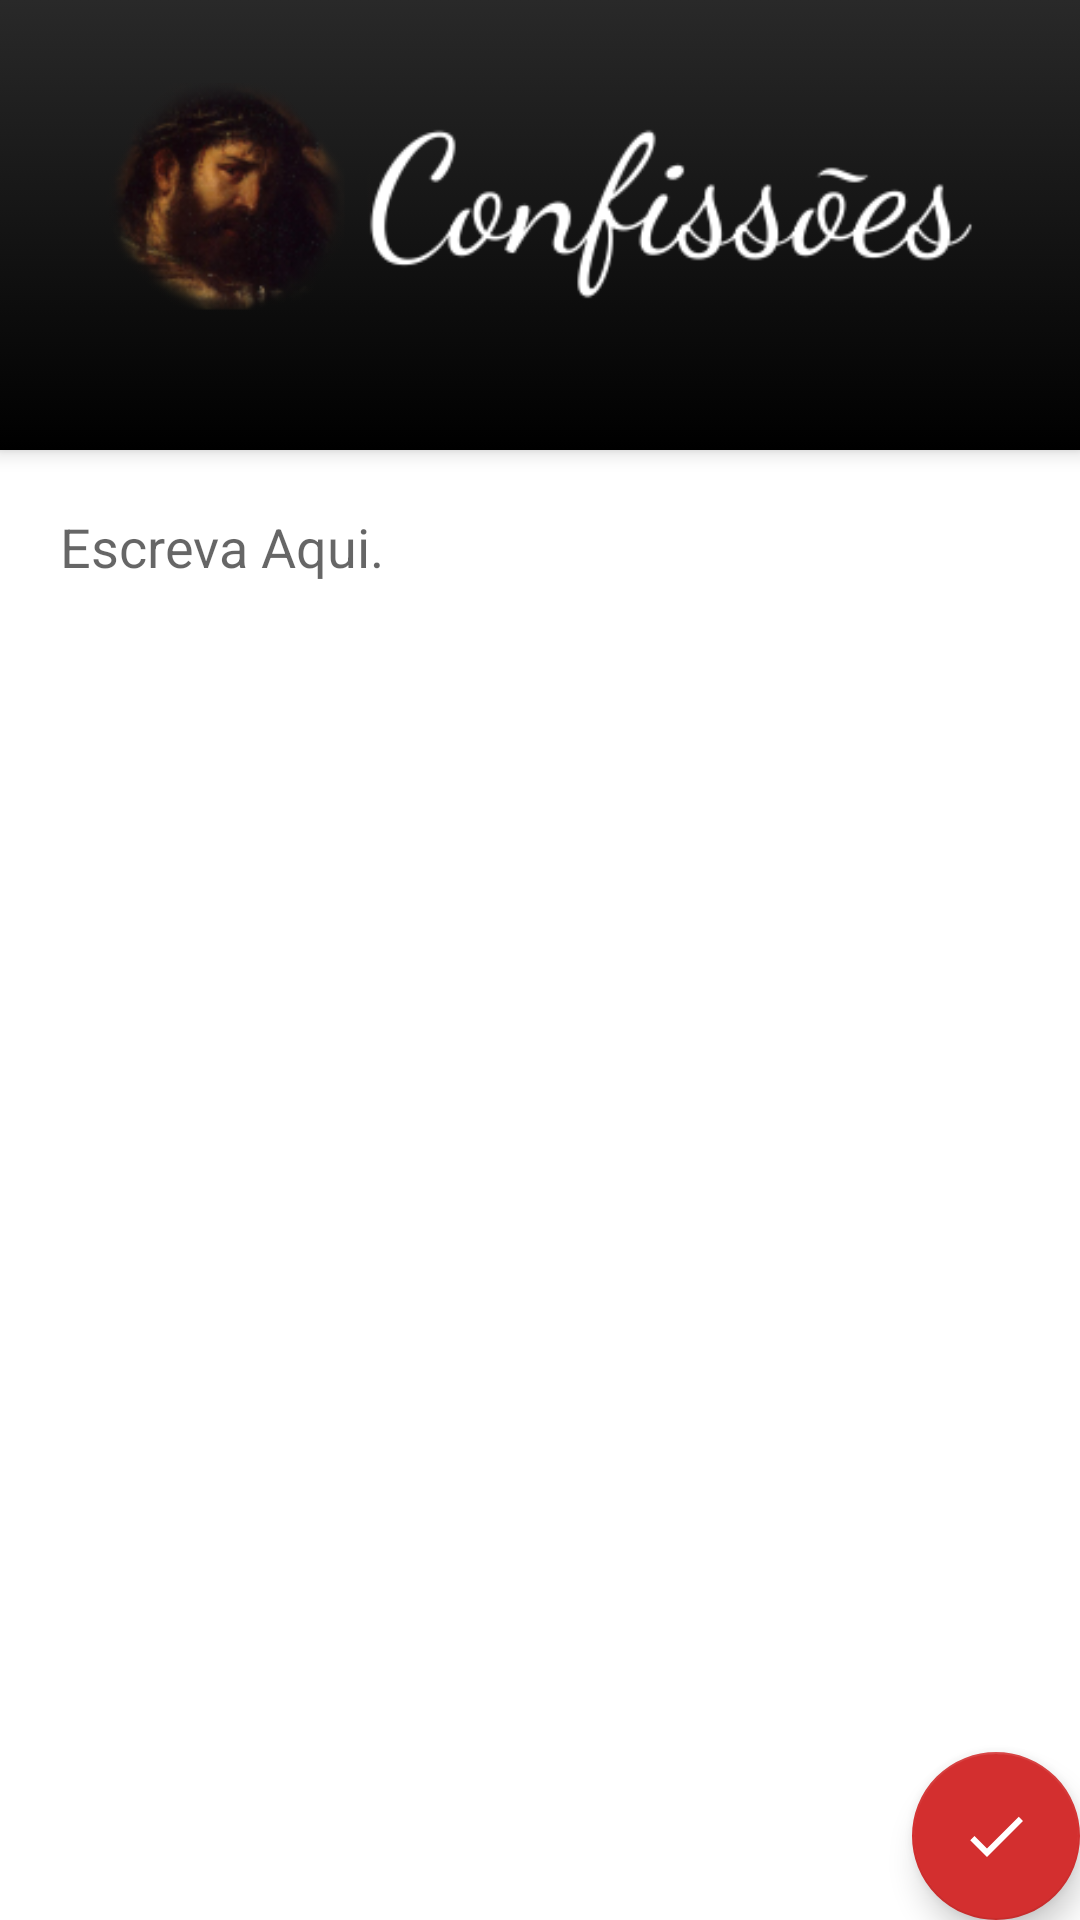

Write the Android layout XML for this screen, with the resource values it uses.
<!-- AndroidManifest.xml: application theme Theme.Confissões -->
<!-- res/layout/activity_main.xml -->
<?xml version="1.0" encoding="utf-8"?>
<androidx.coordinatorlayout.widget.CoordinatorLayout xmlns:android="http://schemas.android.com/apk/res/android"
    xmlns:app="http://schemas.android.com/apk/res-auto"
    xmlns:tools="http://schemas.android.com/tools"
    android:layout_width="match_parent"
    android:layout_height="match_parent"
    android:fitsSystemWindows="true"
    tools:context="com.pintto.confissoes.MainActivity">

    <com.google.android.material.appbar.AppBarLayout
        android:layout_width="match_parent"
        android:layout_height="150dp"
        android:background="@drawable/background_gradient"
        android:theme="@style/Theme.Confissões.AppBarOverlay">

        <androidx.constraintlayout.widget.ConstraintLayout
            android:layout_width="match_parent"
            android:layout_height="match_parent">

            <androidx.appcompat.widget.Toolbar
                android:id="@+id/toolbar"
                android:layout_width="match_parent"
                android:layout_height="?attr/actionBarSize"
                android:background="@android:color/transparent"
                app:layout_constraintBottom_toBottomOf="parent"
                app:layout_constraintEnd_toEndOf="parent"
                app:layout_constraintStart_toStartOf="parent"
                app:popupTheme="@style/Theme.Confissões.NoActionBar" />

            <ImageView
                android:id="@+id/imageView"
                android:layout_width="300dp"
                android:layout_height="wrap_content"
                android:layout_marginBottom="16dp"
                app:srcCompat="@drawable/logo"
                app:layout_constraintBottom_toBottomOf="parent"
                app:layout_constraintEnd_toEndOf="parent"
                app:layout_constraintStart_toStartOf="parent"
                app:layout_constraintTop_toTopOf="parent" />
        </androidx.constraintlayout.widget.ConstraintLayout>

    </com.google.android.material.appbar.AppBarLayout>

    <include layout="@layout/content_main" />

    <com.google.android.material.floatingactionbutton.FloatingActionButton
        android:id="@+id/fab"
        android:layout_width="wrap_content"
        android:layout_height="wrap_content"
        android:layout_gravity="bottom|end"
        android:layout_margin="@dimen/fab_margin"
        app:elevation="6dp"
        app:srcCompat="@drawable/ic_check"
        app:tint="@color/white"
        />


</androidx.coordinatorlayout.widget.CoordinatorLayout>
<!-- res/layout/content_main.xml (included above) -->
<?xml version="1.0" encoding="utf-8"?>
<androidx.constraintlayout.widget.ConstraintLayout xmlns:android="http://schemas.android.com/apk/res/android"
    xmlns:app="http://schemas.android.com/apk/res-auto"
    android:layout_width="match_parent"
    android:layout_height="match_parent"
    app:layout_behavior="@string/appbar_scrolling_view_behavior">

    <EditText
        android:id="@+id/editText"
        android:layout_width="0dp"
        android:layout_height="0dp"

        android:background="?android:attr/windowBackground"
        android:ems="10"
        android:gravity="start|top"
        android:hint="@string/escreva_aqui"
        android:inputType="textMultiLine"
        android:padding="20dp"
        app:layout_constraintBottom_toBottomOf="parent"
        app:layout_constraintEnd_toEndOf="parent"
        app:layout_constraintStart_toStartOf="parent"
        app:layout_constraintTop_toTopOf="parent" />
</androidx.constraintlayout.widget.ConstraintLayout>
<!-- resources referenced by this layout -->
<resources>
  <color name="white">#FFFFFFFF</color>
  <!-- drawable background_gradient (drawable) -->
  <?xml version="1.0" encoding="utf-8"?>
  <selector xmlns:android="http://schemas.android.com/apk/res/android">
      <item>
          <shape>
              <gradient
                  android:angle="90"
                  android:startColor="#000000"
                  android:endColor="#292929"
                  android:type="linear" />
          </shape>
      </item>
  </selector>
  <!-- drawable ic_check (drawable) -->
  <vector android:height="24dp"
      android:tint="?attr/colorControlNormal"
      android:viewportHeight="24"
      android:viewportWidth="24"
      android:width="24dp"
      xmlns:android="http://schemas.android.com/apk/res/android">
      <path
          android:fillColor="#FFFFFF"
          android:pathData="M9,16.17L4.83,12l-1.42,1.41L9,19 21,7l-1.41,-1.41z"/>
  </vector>
  <!-- drawable logo: png bitmap (drawable, 35779 bytes) -->
  <string name="escreva_aqui">Escreva Aqui.</string>
  <style name="Theme.Confissões" parent="Theme.MaterialComponents.DayNight.DarkActionBar">
          
          <item name="colorPrimary">@color/Darker</item>
          <item name="colorPrimaryVariant">@color/red_700</item>
          <item name="colorOnPrimary">@color/white</item>
          
          <item name="colorSecondary">@color/red_700</item>
          <item name="colorSecondaryVariant">@color/red_500</item>
          <item name="colorOnSecondary">@color/white</item>
          
          <item name="android:statusBarColor">@color/Darker</item>
      </style>
  <color name="Darker">#292929</color>
  <color name="red_700">#D32F2F</color>
  <color name="red_500">#F44336</color>
</resources>
